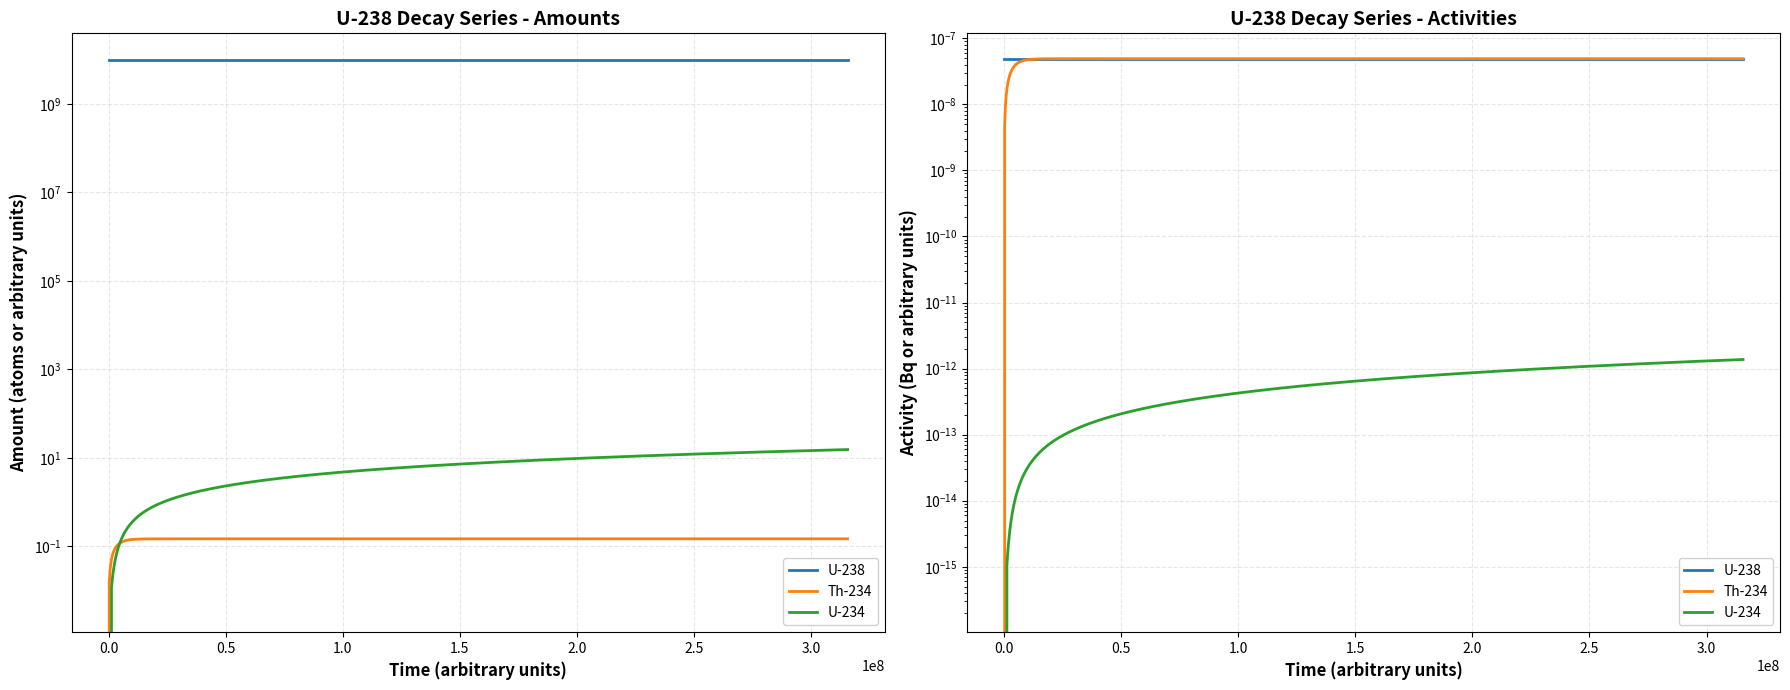
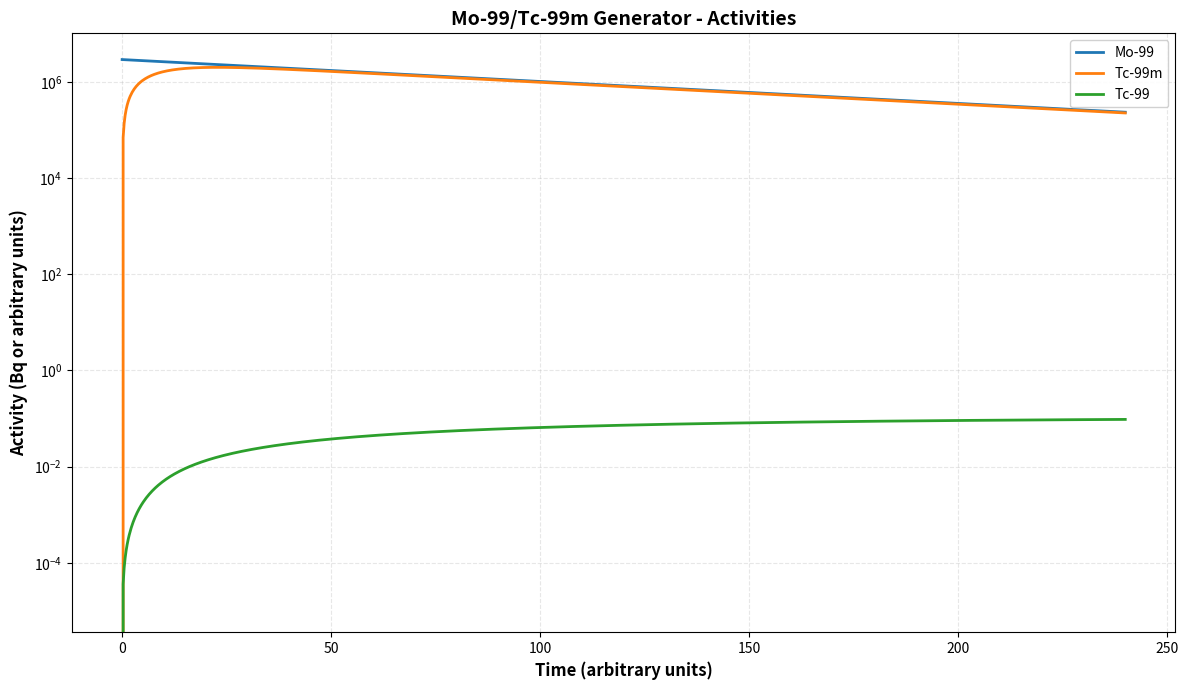
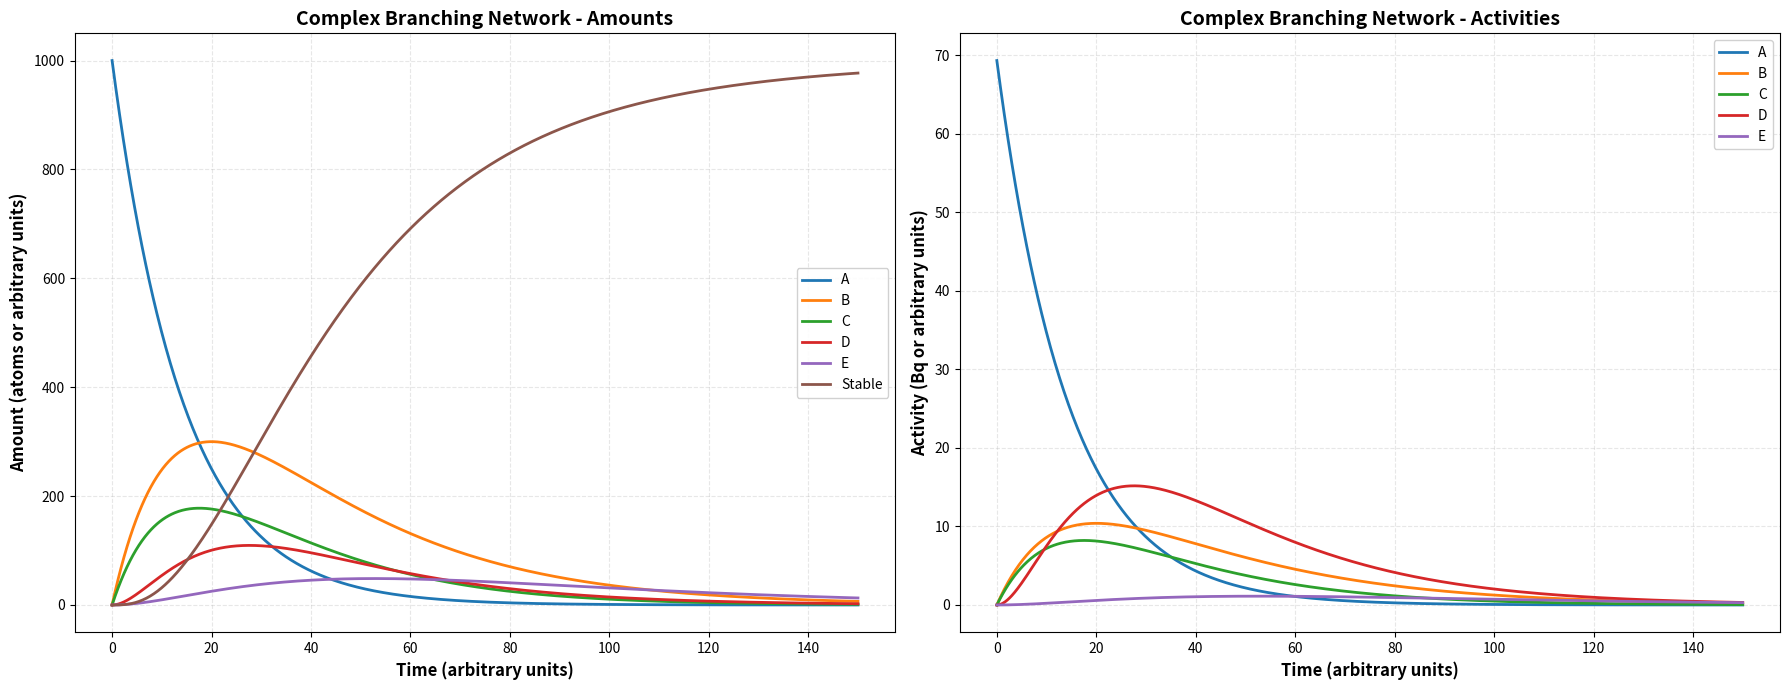

These charts were generated, in order, by the following Python code:
"""
Enhanced Bateman Equation Solver for Nuclear Decay Chains
Solves complex radioactive decay chains with improved numerics and features
"""

import numpy as np
from scipy.integrate import solve_ivp
from scipy.linalg import expm
import matplotlib.pyplot as plt
from typing import List, Dict, Tuple, Optional, Union
from dataclasses import dataclass
from enum import Enum
import warnings

class TimeUnit(Enum):
    """Standard time units with conversion factors to seconds"""
    SECONDS = 1.0
    MINUTES = 60.0
    HOURS = 3600.0
    DAYS = 86400.0
    YEARS = 31557600.0  # Julian year

@dataclass
class NuclideData:
    """Represents a single nuclide in the decay chain"""
    name: str
    decay_constant: float  # 1/time unit
    initial_amount: float = 0.0
    
    @property
    def half_life(self) -> float:
        """Calculate half-life from decay constant"""
        return np.log(2) / self.decay_constant if self.decay_constant > 0 else np.inf
    
    @classmethod
    def from_half_life(cls, name: str, half_life: float, initial_amount: float = 0.0):
        """Create nuclide from half-life instead of decay constant"""
        if half_life <= 0:
            raise ValueError("Half-life must be positive")
        decay_constant = np.log(2) / half_life
        return cls(name, decay_constant, initial_amount)
    
    def __repr__(self):
        return f"NuclideData('{self.name}', λ={self.decay_constant:.3e}, N₀={self.initial_amount:.3e})"

class DecayChain:
    """Represents a complete radioactive decay chain with validation"""
    
    def __init__(self, name: str = "Decay Chain"):
        self.name = name
        self.nuclides: List[NuclideData] = []
        self.transitions: List[Tuple[int, int, float]] = []
        self.nuclide_map: Dict[str, int] = {}
    
    def add_nuclide(self, name: str, decay_constant: float = None, 
                    half_life: float = None, initial_amount: float = 0.0) -> int:
        """
        Add a nuclide to the decay chain
        
        Parameters:
        -----------
        name : str
            Name/symbol of the nuclide
        decay_constant : float, optional
            Decay constant (1/time unit)
        half_life : float, optional
            Half-life (in same time units). Alternative to decay_constant
        initial_amount : float
            Initial amount/activity at t=0
        """
        if name in self.nuclide_map:
            raise ValueError(f"Nuclide '{name}' already exists in chain")
        
        if decay_constant is None and half_life is None:
            raise ValueError("Must provide either decay_constant or half_life")
        
        if decay_constant is not None and half_life is not None:
            raise ValueError("Cannot provide both decay_constant and half_life")
        
        idx = len(self.nuclides)
        self.nuclide_map[name] = idx
        
        if half_life is not None:
            nuclide = NuclideData.from_half_life(name, half_life, initial_amount)
        else:
            nuclide = NuclideData(name, decay_constant, initial_amount)
        
        self.nuclides.append(nuclide)
        return idx
    
    def add_decay(self, parent: str, daughter: str, branching_ratio: float = 1.0):
        """Add a decay transition from parent to daughter with validation"""
        if parent not in self.nuclide_map:
            raise ValueError(f"Parent nuclide '{parent}' not found")
        if daughter not in self.nuclide_map:
            raise ValueError(f"Daughter nuclide '{daughter}' not found")
        
        parent_idx = self.nuclide_map[parent]
        daughter_idx = self.nuclide_map[daughter]
        
        if parent_idx == daughter_idx:
            raise ValueError("Parent and daughter cannot be the same nuclide")
        
        if not 0 < branching_ratio <= 1:
            raise ValueError("Branching ratio must be in (0, 1]")
        
        self.transitions.append((parent_idx, daughter_idx, branching_ratio))
    
    def validate(self) -> List[str]:
        """Validate decay chain and return warnings"""
        warnings_list = []
        
        # Check total branching ratios
        parent_br = {}
        for parent_idx, _, br in self.transitions:
            parent_br[parent_idx] = parent_br.get(parent_idx, 0) + br
        
        for idx, total_br in parent_br.items():
            if total_br > 1.0001:  # Small tolerance for floating point
                warnings_list.append(
                    f"Nuclide '{self.nuclides[idx].name}' has total branching ratio {total_br:.4f} > 1.0"
                )
        
        # Check for cycles
        if self._has_cycle():
            warnings_list.append("Decay chain contains a cycle (non-physical)")
        
        # Check for disconnected nuclides
        connected = self._get_connected_nuclides()
        for i, nuclide in enumerate(self.nuclides):
            if i not in connected and nuclide.initial_amount == 0:
                warnings_list.append(
                    f"Nuclide '{nuclide.name}' is disconnected from the chain and has zero initial amount"
                )
        
        return warnings_list
    
    def _has_cycle(self) -> bool:
        """Check for cycles in the decay chain using DFS"""
        n = len(self.nuclides)
        graph = {i: [] for i in range(n)}
        for parent, daughter, _ in self.transitions:
            graph[parent].append(daughter)
        
        visited = [False] * n
        rec_stack = [False] * n
        
        def dfs(node):
            visited[node] = True
            rec_stack[node] = True
            
            for neighbor in graph[node]:
                if not visited[neighbor]:
                    if dfs(neighbor):
                        return True
                elif rec_stack[neighbor]:
                    return True
            
            rec_stack[node] = False
            return False
        
        for node in range(n):
            if not visited[node]:
                if dfs(node):
                    return True
        return False
    
    def _get_connected_nuclides(self) -> set:
        """Get set of all nuclides connected to initial amounts"""
        connected = set()
        
        # Start with nuclides that have initial amounts
        to_visit = [i for i, n in enumerate(self.nuclides) if n.initial_amount > 0]
        connected.update(to_visit)
        
        # BFS to find all connected nuclides
        while to_visit:
            current = to_visit.pop(0)
            for parent, daughter, _ in self.transitions:
                if parent == current and daughter not in connected:
                    connected.add(daughter)
                    to_visit.append(daughter)
        
        return connected
    
    def get_decay_matrix(self) -> np.ndarray:
        """Construct the decay matrix A for dN/dt = A*N"""
        n = len(self.nuclides)
        A = np.zeros((n, n))
        
        # Diagonal: -λᵢ (loss by decay)
        for i, nuclide in enumerate(self.nuclides):
            A[i, i] = -nuclide.decay_constant
        
        # Off-diagonal: λⱼ * BRⱼᵢ (gain from parent decay)
        for parent_idx, daughter_idx, br in self.transitions:
            lambda_parent = self.nuclides[parent_idx].decay_constant
            A[daughter_idx, parent_idx] += lambda_parent * br
        
        return A
    
    def get_initial_vector(self) -> np.ndarray:
        """Get initial amounts vector"""
        return np.array([n.initial_amount for n in self.nuclides])
    
    def print_summary(self):
        """Print a summary of the decay chain"""
        print(f"\n{'='*60}")
        print(f"Decay Chain: {self.name}")
        print(f"{'='*60}")
        print(f"\nNuclides ({len(self.nuclides)}):")
        for i, nuc in enumerate(self.nuclides):
            print(f"  [{i}] {nuc.name:12s} | λ={nuc.decay_constant:.3e} | "
                  f"T½={nuc.half_life:.3e} | N₀={nuc.initial_amount:.3e}")
        
        print(f"\nDecay Transitions ({len(self.transitions)}):")
        for parent_idx, daughter_idx, br in self.transitions:
            parent = self.nuclides[parent_idx].name
            daughter = self.nuclides[daughter_idx].name
            print(f"  {parent:12s} → {daughter:12s} (BR={br:.3f})")
        
        warnings_list = self.validate()
        if warnings_list:
            print(f"\n⚠️  Warnings:")
            for w in warnings_list:
                print(f"  • {w}")
        print(f"{'='*60}\n")

class BatemanSolver:
    """Enhanced solver for Bateman equations with multiple methods"""
    
    def __init__(self, decay_chain: DecayChain, validate: bool = True):
        self.chain = decay_chain
        self.A = decay_chain.get_decay_matrix()
        self.N0 = decay_chain.get_initial_vector()
        
        if validate:
            warnings_list = decay_chain.validate()
            for w in warnings_list:
                warnings.warn(w)
    
    def solve_matrix_exponential(self, t: np.ndarray, rtol: float = 1e-12) -> np.ndarray:
        """
        Solve using matrix exponential: N(t) = exp(A*t) * N₀
        Most accurate for short to medium chains
        
        Parameters:
        -----------
        t : np.ndarray
            Time points to evaluate
        rtol : float
            Relative tolerance for near-zero values
        """
        results = np.zeros((len(t), len(self.N0)))
        
        for i, time in enumerate(t):
            results[i] = expm(self.A * time) @ self.N0
            # Clean up near-zero values for numerical stability
            results[i][np.abs(results[i]) < rtol * np.max(np.abs(results[i]))] = 0
        
        return np.maximum(results, 0)  # Ensure non-negative
    
    def solve_ode(self, t: np.ndarray, method: str = 'LSODA', 
                  rtol: float = 1e-9, atol: float = 1e-12) -> np.ndarray:
        """
        Solve using adaptive ODE integration (solve_ivp)
        Best for stiff systems and long chains
        
        Parameters:
        -----------
        t : np.ndarray
            Time points to evaluate
        method : str
            Integration method: 'LSODA', 'Radau', 'BDF', 'RK45', 'RK23'
        rtol, atol : float
            Relative and absolute tolerances
        """
        def derivative(t, N):
            return self.A @ N
        
        solution = solve_ivp(
            derivative, 
            (t[0], t[-1]), 
            self.N0, 
            method=method,
            t_eval=t,
            rtol=rtol,
            atol=atol,
            dense_output=False
        )
        
        if not solution.success:
            warnings.warn(f"ODE solver warning: {solution.message}")
        
        return np.maximum(solution.y.T, 0)  # Ensure non-negative
    
    def solve(self, t: np.ndarray, method: str = 'auto', **kwargs) -> np.ndarray:
        """
        Solve the decay chain with automatic method selection
        
        Parameters:
        -----------
        t : np.ndarray
            Time points to evaluate
        method : str
            'auto', 'matrix_exp', 'ode', or specific ODE method
        **kwargs : dict
            Additional arguments for solver methods
        
        Returns:
        --------
        np.ndarray
            Array of shape (len(t), n_nuclides) with amounts at each time
        """
        if method == 'auto':
            # Auto-select based on chain size and stiffness
            n = len(self.chain.nuclides)
            lambdas = [nuc.decay_constant for nuc in self.chain.nuclides]
            
            if n <= 15:
                method = 'matrix_exp'
            else:
                # Check stiffness ratio
                lambda_max = max(lambdas) if lambdas else 1
                lambda_min = min([l for l in lambdas if l > 0], default=1)
                stiffness_ratio = lambda_max / lambda_min if lambda_min > 0 else 1
                
                if stiffness_ratio > 1e6:
                    method = 'LSODA'  # Good for stiff systems
                else:
                    method = 'RK45'
        
        if method == 'matrix_exp':
            return self.solve_matrix_exponential(t, **kwargs)
        elif method in ['ode', 'LSODA', 'Radau', 'BDF', 'RK45', 'RK23', 'DOP853']:
            ode_method = kwargs.pop('ode_method', method if method != 'ode' else 'LSODA')
            return self.solve_ode(t, method=ode_method, **kwargs)
        else:
            raise ValueError(f"Unknown method: {method}")
    
    def get_activities(self, amounts: np.ndarray) -> np.ndarray:
        """Convert amounts to activities: A = λ * N"""
        lambdas = np.array([n.decay_constant for n in self.chain.nuclides])
        return amounts * lambdas[np.newaxis, :]
    
    def find_equilibrium_time(self, nuclide_name: str, tolerance: float = 0.01) -> Optional[float]:
        """
        Find time when secular/transient equilibrium is reached
        
        Parameters:
        -----------
        nuclide_name : str
            Name of daughter nuclide
        tolerance : float
            Relative tolerance for equilibrium (default 1%)
        """
        if nuclide_name not in self.chain.nuclide_map:
            raise ValueError(f"Nuclide '{nuclide_name}' not found")
        
        idx = self.chain.nuclide_map[nuclide_name]
        lambda_d = self.chain.nuclides[idx].decay_constant
        
        if lambda_d == 0:
            return None  # Stable nuclide
        
        # Estimate: ~5-7 daughter half-lives
        t_est = 7 * np.log(2) / lambda_d
        t = np.linspace(0, t_est * 2, 1000)
        
        amounts = self.solve(t)
        activities = self.get_activities(amounts)
        
        # Find parent(s)
        parent_indices = [p for p, d, _ in self.chain.transitions if d == idx]
        if not parent_indices:
            return None
        
        # Check ratio of activities
        for i in range(len(t) - 1, 0, -1):
            parent_act = sum(activities[i, p] for p in parent_indices)
            daughter_act = activities[i, idx]
            
            if parent_act > 0 and daughter_act > 0:
                ratio = abs(daughter_act / parent_act - 1)
                if ratio < tolerance:
                    return t[i]
        
        return None
    
    def plot_results(self, t: np.ndarray, amounts: np.ndarray, 
                     plot_type: str = 'amounts', log_scale: bool = True,
                     nuclides: Optional[List[str]] = None,
                     filename: Optional[str] = None,
                     figsize: Tuple[float, float] = (12, 7),
                     dpi: int = 100):
        """
        Create enhanced visualization of decay chain results
        
        Parameters:
        -----------
        t : np.ndarray
            Time points
        amounts : np.ndarray
            Amounts array from solve()
        plot_type : str
            'amounts', 'activities', or 'both'
        log_scale : bool
            Use logarithmic y-axis
        nuclides : List[str], optional
            Specific nuclides to plot (default: all)
        filename : str, optional
            Save plot to file
        figsize : Tuple[float, float]
            Figure size
        dpi : int
            Resolution for saved figure
        """
        if plot_type == 'both':
            fig, (ax1, ax2) = plt.subplots(1, 2, figsize=(figsize[0]*1.5, figsize[1]))
            axes = [ax1, ax2]
            plot_types = ['amounts', 'activities']
        else:
            fig, ax = plt.subplots(figsize=figsize)
            axes = [ax]
            plot_types = [plot_type]
        
        for ax, ptype in zip(axes, plot_types):
            if ptype == 'activities':
                data = self.get_activities(amounts)
                ylabel = 'Activity (Bq or arbitrary units)'
            else:
                data = amounts
                ylabel = 'Amount (atoms or arbitrary units)'
            
            # Determine which nuclides to plot
            if nuclides:
                indices = [self.chain.nuclide_map[name] for name in nuclides]
            else:
                # Plot all nuclides with non-zero values
                indices = [i for i in range(len(self.chain.nuclides)) 
                          if np.max(data[:, i]) > 0]
            
            # Use color cycle
            colors = plt.cm.tab10(np.linspace(0, 1, max(10, len(indices))))
            
            for i, idx in enumerate(indices):
                nuclide = self.chain.nuclides[idx]
                ax.plot(t, data[:, idx], label=nuclide.name, 
                       linewidth=2, color=colors[i % len(colors)])
            
            ax.set_xlabel('Time (arbitrary units)', fontsize=12, fontweight='bold')
            ax.set_ylabel(ylabel, fontsize=12, fontweight='bold')
            ax.set_title(f'{self.chain.name} - {ptype.capitalize()}', 
                        fontsize=14, fontweight='bold')
            ax.legend(loc='best', framealpha=0.9)
            ax.grid(True, alpha=0.3, linestyle='--')
            
            if log_scale:
                ax.set_yscale('log')
                # Set lower limit to avoid log(0)
                min_val = np.min(data[data > 0]) if np.any(data > 0) else 1e-10
                ax.set_ylim(bottom=min_val * 0.1)
        
        plt.tight_layout()
        
        if filename:
            plt.savefig(filename, dpi=dpi, bbox_inches='tight')
            print(f"Plot saved to: {filename}")
        
        plt.show()

# Enhanced Examples
def example_uranium_series():
    """Enhanced U-238 decay series with realistic constants"""
    print("\n" + "="*70)
    print("EXAMPLE 1: Uranium-238 Decay Series")
    print("="*70)
    
    chain = DecayChain("U-238 Decay Series")
    
    # More complete chain with realistic half-lives
    chain.add_nuclide("U-238", half_life=1.41e17, initial_amount=1e10)  # 4.47e9 years in seconds
    chain.add_nuclide("Th-234", half_life=2.08e6)   # 24.1 days in seconds
    chain.add_nuclide("Pa-234m", half_life=70.2)     # 1.17 minutes in seconds
    chain.add_nuclide("U-234", half_life=7.75e12)    # 245,500 years in seconds
    chain.add_nuclide("Th-230", half_life=2.38e12)   # 75,380 years in seconds
    
    chain.add_decay("U-238", "Th-234")
    chain.add_decay("Th-234", "Pa-234m")
    chain.add_decay("Pa-234m", "U-234")
    chain.add_decay("U-234", "Th-230")
    
    chain.print_summary()
    
    solver = BatemanSolver(chain)
    
    # Solve over 10 years (in seconds)
    t = np.linspace(0, 10 * 365.25 * 86400, 1000)
    amounts = solver.solve(t, method='matrix_exp')
    
    print("Results after 10 years:")
    for i, nuc in enumerate(chain.nuclides):
        print(f"  {nuc.name:10s}: {amounts[-1, i]:.4e} atoms")
    
    solver.plot_results(t, amounts, plot_type='both', log_scale=True)
    
    return chain, solver

def example_medical_isotope():
    """Example: Mo-99/Tc-99m generator (medical isotope production)"""
    print("\n" + "="*70)
    print("EXAMPLE 2: Mo-99/Tc-99m Medical Isotope Generator")
    print("="*70)
    
    chain = DecayChain("Mo-99/Tc-99m Generator")
    
    # Mo-99 -> Tc-99m -> Tc-99 (stable for practical purposes)
    chain.add_nuclide("Mo-99", half_life=66*3600, initial_amount=1e12)    # 66 hours
    chain.add_nuclide("Tc-99m", half_life=6.01*3600, initial_amount=0)    # 6.01 hours
    chain.add_nuclide("Tc-99", half_life=6.6e12, initial_amount=0)        # Very long (211,000 years)
    
    chain.add_decay("Mo-99", "Tc-99m", branching_ratio=0.876)
    chain.add_decay("Mo-99", "Tc-99", branching_ratio=0.124)
    chain.add_decay("Tc-99m", "Tc-99")
    
    chain.print_summary()
    
    solver = BatemanSolver(chain)
    
    # Solve over 10 days
    t = np.linspace(0, 10*24*3600, 1000)
    amounts = solver.solve(t)
    activities = solver.get_activities(amounts)
    
    # Find transient equilibrium time
    eq_time = solver.find_equilibrium_time("Tc-99m")
    if eq_time:
        print(f"Transient equilibrium reached at: {eq_time/3600:.2f} hours")
    
    solver.plot_results(t/3600, amounts, plot_type='activities', log_scale=True)
    
    return chain, solver

def example_branching_complex():
    """Example: Complex branching decay"""
    print("\n" + "="*70)
    print("EXAMPLE 3: Complex Branching Decay Network")
    print("="*70)
    
    chain = DecayChain("Complex Branching Network")
    
    chain.add_nuclide("A", half_life=10, initial_amount=1000)
    chain.add_nuclide("B", half_life=20, initial_amount=0)
    chain.add_nuclide("C", half_life=15, initial_amount=0)
    chain.add_nuclide("D", half_life=5, initial_amount=0)
    chain.add_nuclide("E", half_life=30, initial_amount=0)
    chain.add_nuclide("Stable", decay_constant=0, initial_amount=0)
    
    chain.add_decay("A", "B", branching_ratio=0.6)
    chain.add_decay("A", "C", branching_ratio=0.4)
    chain.add_decay("B", "D", branching_ratio=0.8)
    chain.add_decay("B", "E", branching_ratio=0.2)
    chain.add_decay("C", "D", branching_ratio=1.0)
    chain.add_decay("D", "Stable", branching_ratio=1.0)
    chain.add_decay("E", "Stable", branching_ratio=1.0)
    
    chain.print_summary()
    
    solver = BatemanSolver(chain)
    
    t = np.linspace(0, 150, 1000)
    amounts = solver.solve(t, method='auto')
    
    solver.plot_results(t, amounts, plot_type='both', log_scale=False)
    
    return chain, solver

if __name__ == "__main__":
    print("\n" + "█"*70)
    print("█" + " "*68 + "█")
    print("█" + "  ENHANCED BATEMAN EQUATION SOLVER FOR NUCLEAR DECAY CHAINS  ".center(68) + "█")
    print("█" + " "*68 + "█")
    print("█"*70 + "\n")
    
    # Run enhanced examples
    example_uranium_series()
    example_medical_isotope()
    example_branching_complex()
    
    print("\n" + "="*70)
    print("Enhanced Bateman Equation Solver - Ready!")
    print("="*70)